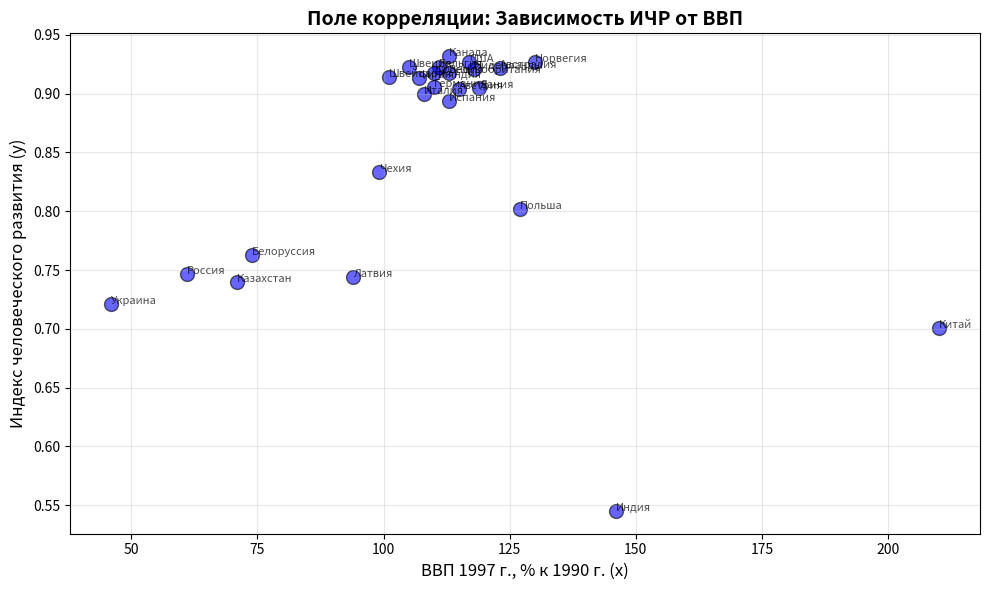
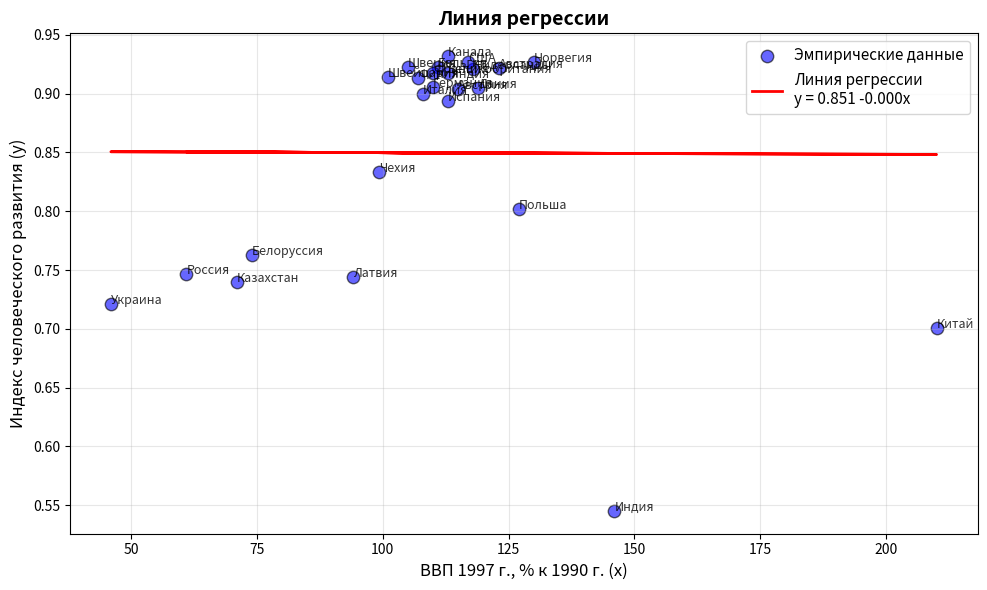

Write the Python code that produced these figures, in order.
import numpy as np
import pandas as pd
import matplotlib.pyplot as plt
import scipy.stats as stats
from scipy import stats as sp_stats

# ВВОД ДАННЫХ
data = {
    'Страна': ['Австрия', 'Австралия', 'Белоруссия', 'Бельгия', 'Великобритания',
               'Германия', 'Дания', 'Индия', 'Испания', 'Италия', 'Канада',
               'Казахстан', 'Китай', 'Латвия', 'Нидерланды', 'Норвегия',
               'Польша', 'Россия', 'США', 'Украина', 'Финляндия',
               'Франция', 'Чехия', 'Швейцария', 'Швеция'],
    'y': [0.904, 0.922, 0.763, 0.923, 0.918, 0.906, 0.905, 0.545, 0.894, 0.9,
          0.932, 0.74, 0.701, 0.744, 0.921, 0.927, 0.802, 0.747, 0.927, 0.721,
          0.913, 0.918, 0.833, 0.914, 0.923],
    'x': [115, 123, 74, 111, 113, 110, 119, 146, 113, 108, 113, 71, 210, 94,
          118, 130, 127, 61, 117, 46, 107, 110, 99.2, 101, 105]
}

df = pd.DataFrame(data)
x = np.array(data['x'])
y = np.array(data['y'])
n = len(x)

print("=" * 70)
print("КОРРЕЛЯЦИОННО-РЕГРЕССИОННЫЙ АНАЛИЗ")
print("=" * 70)
print(f"\nКоличество наблюдений: n = {n}")

# ============================================================================
# 1. ПОСТРОИТЬ ПОЛЕ КОРРЕЛЯЦИИ
# ============================================================================
print("\n1. ПОЛЕ КОРРЕЛЯЦИИ")
print("-" * 70)

plt.figure(figsize=(10, 6))
plt.scatter(x, y, color='blue', s=100, alpha=0.6, edgecolors='black', linewidth=1)
plt.xlabel('ВВП 1997 г., % к 1990 г. (x)', fontsize=12)
plt.ylabel('Индекс человеческого развития (y)', fontsize=12)
plt.title('Поле корреляции: Зависимость ИЧР от ВВП', fontsize=14, fontweight='bold')
plt.grid(True, alpha=0.3)

# Подписываем точки названиями стран (Шаг 1)
for i, country in enumerate(df['Страна']):
    plt.annotate(country, (x[i], y[i]), fontsize=8, alpha=0.7)

plt.tight_layout()
plt.show()

print("Гипотеза о форме связи:")
print("✓ Наблюдается ОТРИЦАТЕЛЬНАЯ линейная связь (с ростом x значение y падает)")
print()

# ============================================================================
# 2. УРАВНЕНИЕ РЕГРЕССИИ (С ПОДПИСЯМИ!)
# ============================================================================
print("2. РАСЧЕТ ПАРАМЕТРОВ УРАВНЕНИЯ РЕГРЕССИИ")
print("-" * 70)

# Расчет средних
x_mean = np.mean(x)
y_mean = np.mean(y)

# Расчет коэффициентов регрессии
numerator = np.sum((x - x_mean) * (y - y_mean))
denominator = np.sum((x - x_mean) ** 2)

b = numerator / denominator  # коэффициент регрессии (наклон)
a = y_mean - b * x_mean      # свободный член (пересечение с осью Y)

print(f"Уравнение регрессии в явном виде:")
print(f"y = {a:.4f} {'+' if b < 0 else '-'} {abs(b):.4f} * x")

# Построение линии регрессии
y_pred = a + b * x

plt.figure(figsize=(10, 6))
plt.scatter(x, y, color='blue', s=80, alpha=0.6, edgecolors='black', linewidth=1, label='Эмпирические данные')
plt.plot(x, y_pred, color='red', linewidth=2, label=f'Линия регрессии\ny = {a:.3f} {b:+.3f}x')

# --- НОВОЕ: Подписываем точки названиями стран и на втором графике ---
for i, country in enumerate(df['Страна']):
    plt.annotate(country, (x[i], y[i]), fontsize=9, alpha=0.8)

plt.xlabel('ВВП 1997 г., % к 1990 г. (x)', fontsize=12)
plt.ylabel('Индекс человеческого развития (y)', fontsize=12)
plt.title('Линия регрессии', fontsize=14, fontweight='bold')
plt.legend(fontsize=11)
plt.grid(True, alpha=0.3)
plt.tight_layout()
plt.show()

# ============================================================================
# 3. КОЭФФИЦИЕНТ ЛИНЕЙНОЙ КОРРЕЛЯЦИИ
# ============================================================================
print("3. КОЭФФИЦИЕНТ ЛИНЕЙНОЙ КОРРЕЛЯЦИИ")
print("-" * 70)

r = numerator / (np.sqrt(denominator * np.sum((y - y_mean) ** 2)))
r_squared = r ** 2

print(f"Коэффициент корреляции Пирсона r: {r:.6f}")
print(f"Коэффициент детерминации R²: {r_squared:.6f}")

if abs(r) >= 0.7:
    print(f"→ Сильная {'отрицательная' if r < 0 else 'положительная'} связь")
elif abs(r) >= 0.3:
    print(f"→ Умеренная {'отрицательная' if r < 0 else 'положительная'} связь")
else:
    print(f"→ Слабая {'отрицательная' if r < 0 else 'положительная'} связь")
print()

# ============================================================================
# 4. ОЦЕНКА ПАРАМЕТРОВ (t-критерий Стьюдента)
# ============================================================================
print("4. ОЦЕНКА ПАРАМЕТРОВ (t-критерий)")
print("-" * 70)

SS_res = np.sum((y - y_pred) ** 2)
s_e = np.sqrt(SS_res / (n - 2))

s_b = s_e / np.sqrt(denominator)
s_a = s_e * np.sqrt(1/n + x_mean**2 / denominator)

t_b = b / s_b
t_a = a / s_a

alpha = 0.05
df = n - 2
t_crit = sp_stats.t.ppf(1 - alpha/2, df)

print(f"Коэффициент b: t-статистика = {t_b:.4f}, критическое значение = {t_crit:.4f}")
print(f"Результат: коэффициент b {'ЗНАЧИМ' if abs(t_b) > t_crit else 'НЕ ЗНАЧИМ'}")

print(f"Коэффициент a: t-статистика = {t_a:.4f}, критическое значение = {t_crit:.4f}")
print(f"Результат: коэффициент a {'ЗНАЧИМ' if abs(t_a) > t_crit else 'НЕ ЗНАЧИМ'}")
print()

# ============================================================================
# 5. F-КРИТЕРИЙ ФИШЕРА
# ============================================================================
print("5. ОЦЕНКА УРАВНЕНИЯ (F-критерий Фишера)")
print("-" * 70)

F_calc = (r_squared / 1) / ((1 - r_squared) / (n - 2))
F_crit = sp_stats.f.ppf(1 - alpha, 1, n - 2)

print(f"F_расч = {F_calc:.4f}")
print(f"F_кр = {F_crit:.4f}")

if F_calc > F_crit:
    print("✓ Уравнение регрессии СТАТИСТИЧЕСКИ ЗНАЧИМО")
else:
    print(" Уравнение регрессии НЕ ЗНАЧИМО")

print("\n" + "=" * 70)
